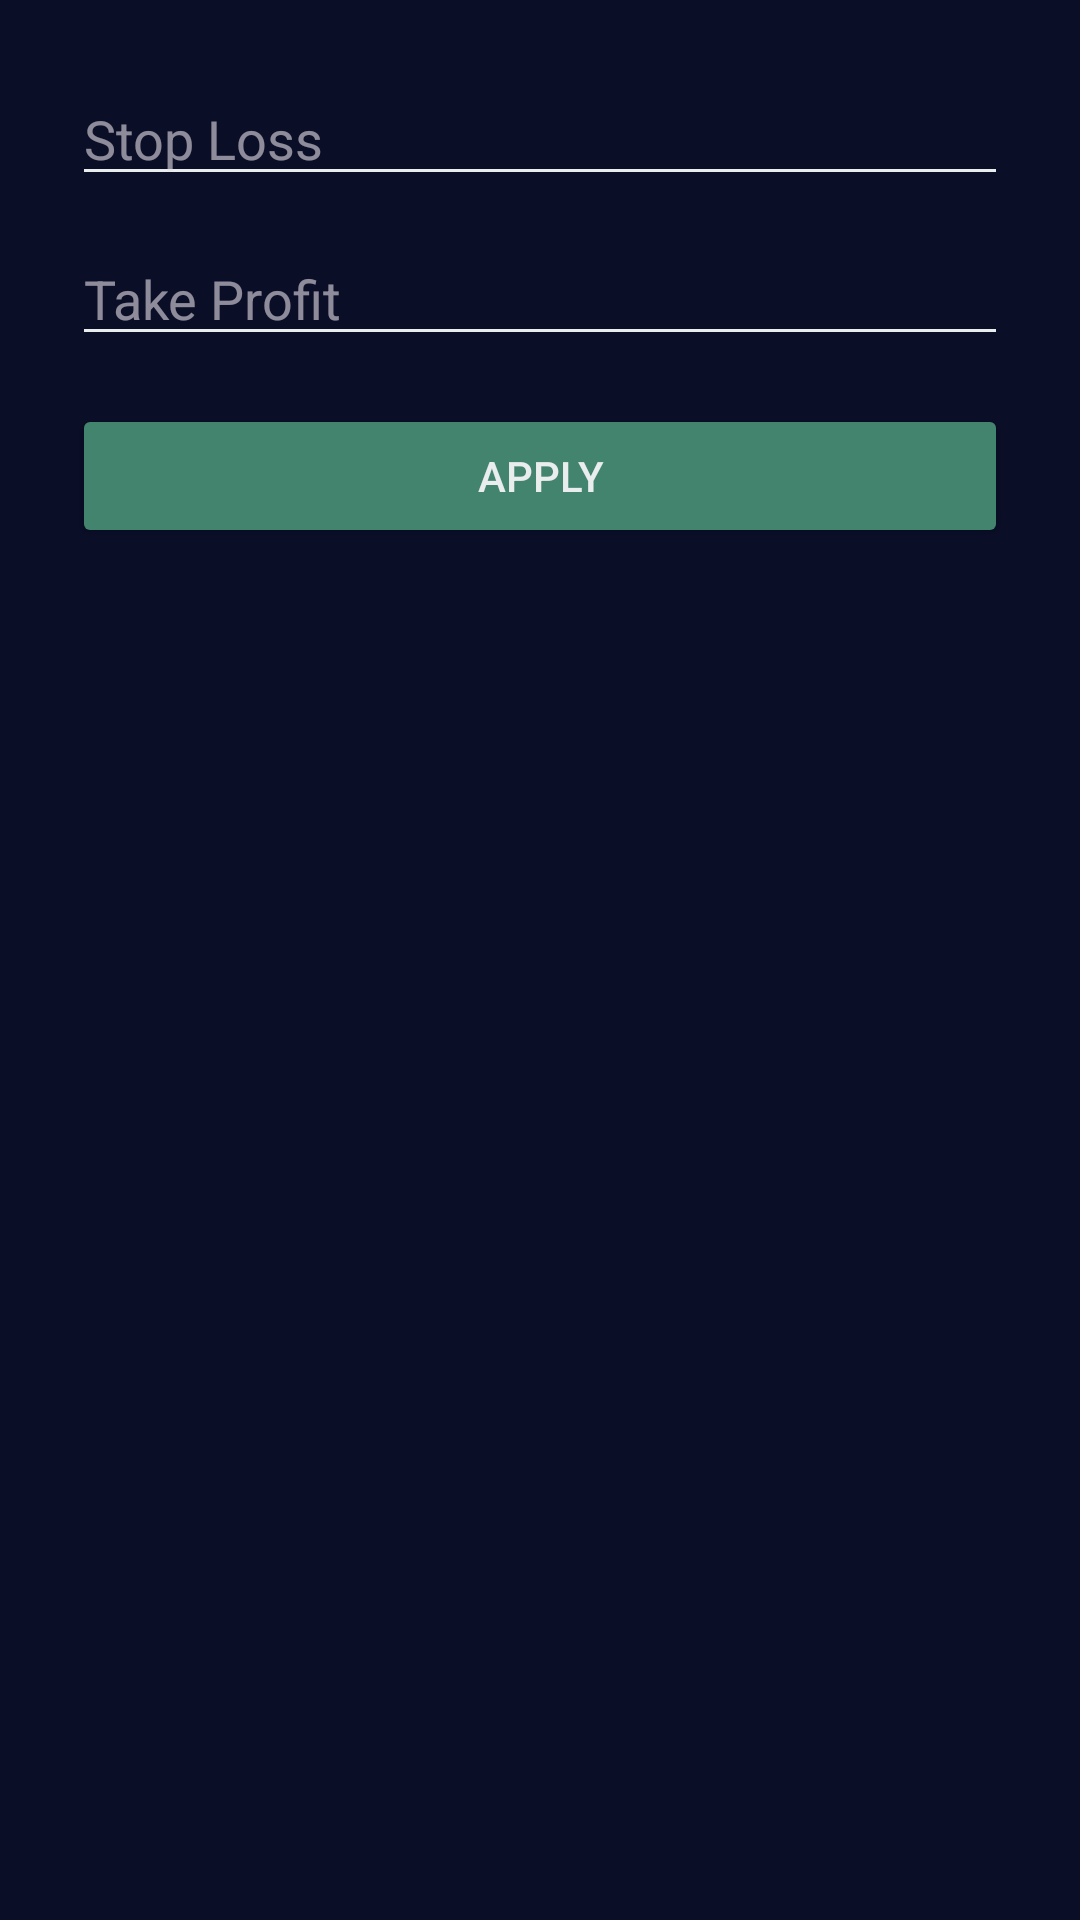

Reconstruct the res/layout file that produces this screen, plus the resources it refers to.
<!-- AndroidManifest.xml: application theme Theme.RangeSplitter -->
<!-- res/layout/sl_tp_dialog.xml -->
<?xml version="1.0" encoding="utf-8"?>
<LinearLayout
    xmlns:android="http://schemas.android.com/apk/res/android"
    android:layout_width="match_parent"
    android:layout_height="wrap_content"
    android:background="@color/primary"
    android:orientation="vertical"
    android:padding="24dp">

    <EditText
        android:id="@+id/editTextSL"
        android:layout_width="match_parent"
        android:layout_height="wrap_content"
        android:hint="Stop Loss"
        android:inputType="numberDecimal"
        android:textColor="@color/textPrimary"
        android:backgroundTint="@color/textPrimary"/>

    <EditText
        android:id="@+id/editTextTP"
        android:layout_width="match_parent"
        android:layout_height="wrap_content"
        android:hint="Take Profit"
        android:inputType="numberDecimal"
        android:layout_marginTop="12dp"
        android:textColor="@color/textPrimary"
        android:backgroundTint="@color/textPrimary"/>

    <Button
        android:id="@+id/applyButton"
        android:layout_width="match_parent"
        android:layout_height="wrap_content"
        android:text="Apply"
        android:layout_marginTop="16dp"
        android:backgroundTint="@color/green"
        android:textColor="@color/buttonTextColor"/>
</LinearLayout>
<!-- resources referenced by this layout -->
<resources>
  <color name="buttonTextColor">#EAEDED</color>
  <color name="green">#43846F</color>
  <color name="primary">#0A0E27</color>
  <color name="textPrimary">#EAEDED</color>
  <style name="Theme.RangeSplitter" parent="Theme.Material3.Dark">
          
          <item name="colorPrimary">@color/purple_500</item>
          <item name="colorPrimaryVariant">@color/purple_700</item>
          <item name="colorOnPrimary">@color/white</item>
          
          <item name="colorSecondary">@color/teal_200</item>
          <item name="colorSecondaryVariant">@color/teal_700</item>
          <item name="colorOnSecondary">@color/black</item>
          
          <item name="android:statusBarColor">?attr/colorPrimaryVariant</item>
          
      </style>
  <color name="purple_500">#FF6200EE</color>
  <color name="purple_700">#FF3700B3</color>
  <color name="white">#FFFFFFFF</color>
  
      //Color Palette
  <color name="teal_200">#FF03DAC5</color>
  <color name="teal_700">#FF018786</color>
  <color name="black">#FF000000</color>
</resources>
